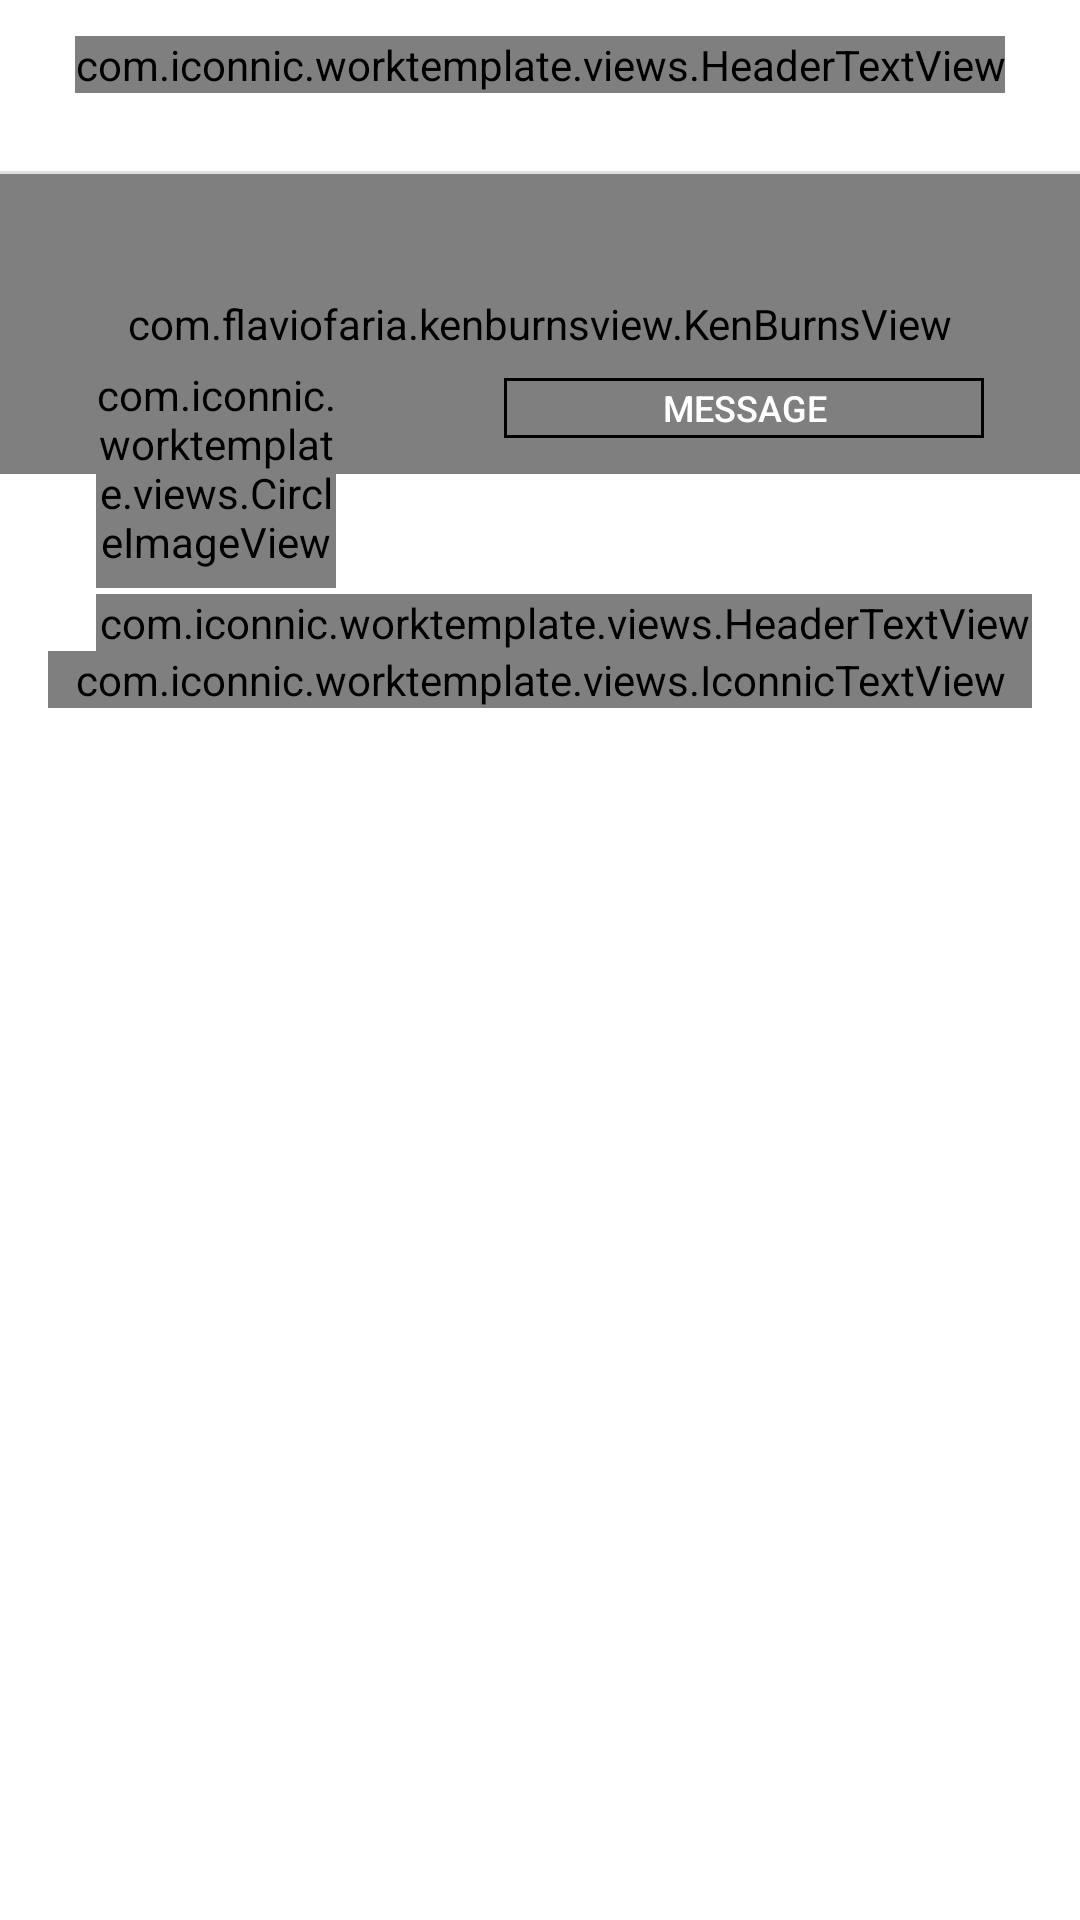

Layout XML and referenced resources for this Android screen:
<!-- AndroidManifest.xml: application theme AppTheme -->
<!-- res/layout/activity_user.xml -->
<RelativeLayout xmlns:android="http://schemas.android.com/apk/res/android"
    xmlns:tools="http://schemas.android.com/tools"
    xmlns:app="http://schemas.android.com/apk/res-auto"
    android:layout_width="match_parent"
    android:layout_height="match_parent"
    android:background="@color/white"
    tools:context="com.example.worktemplate.UserActivity" >
    
    <RelativeLayout
        android:layout_width="match_parent"
        android:layout_height="58dp"
        android:id="@+id/toolbar"
        android:background="@color/white">
        
       <ImageView
        android:id="@+id/close"
        android:layout_width="42dp"
        android:layout_height="42dp"
        android:layout_marginLeft="16dp"
        android:layout_alignParentLeft="true"
        android:layout_centerVertical="true"
        android:padding="8dp"
        android:layout_marginTop="4dp"
        android:src="@drawable/close"/>

        <com.example.worktemplate.views.HeaderTextView
            android:id="@+id/textView1"
            android:layout_width="wrap_content"
            android:layout_height="wrap_content"
            android:layout_alignParentTop="true"
            android:layout_centerHorizontal="true"
            android:layout_marginTop="12dp"
            android:text="@string/userprofile"
            android:textColor="@color/black"
            android:textSize="18dp"/>

	<View android:layout_width="match_parent" android:layout_alignParentBottom="true" android:layout_height="1dp" android:background="@color/light"/>
    </RelativeLayout>
    
	<com.flaviofaria.kenburnsview.KenBurnsView 
       android:id="@+id/backdrop"
       android:layout_below="@+id/toolbar"
       android:layout_width="match_parent" 
       android:layout_height="100dp" 
       android:scaleType="centerCrop"
       app:layout_collapseMode="parallax"
       android:src="@drawable/placeholder1"/>
	
	<com.example.worktemplate.views.CircleImageView
       android:id="@+id/pic"
       android:layout_width="80dp"
       android:layout_height="80dp"
       android:layout_alignParentLeft="true"
       android:layout_alignParentTop="true"
       android:layout_marginLeft="32dp"
       android:layout_marginTop="116dp"
       android:layout_marginBottom="2dp"
       android:src="@drawable/placeholder1"
       android:scaleType="centerCrop"
       app:civ_border_color="@color/black"
       app:civ_border_width="1dp" />
	
	<android.support.design.widget.TabLayout
       android:id="@+id/tab_layout"
       android:layout_width="match_parent"
       android:layout_height="40dp"
       android:layout_below="@+id/backdrop"
       android:layout_toRightOf="@+id/pic"
       android:layout_marginLeft="0dp"
       android:background="@color/white"
       android:elevation="0dp"
       app:tabSelectedTextColor="@color/black"
       app:tabTextAppearance="@style/CustomTab"
       app:tabTextColor="@color/unselected">
   </android.support.design.widget.TabLayout>
   
	<com.example.worktemplate.views.HeaderTextView 
       android:id="@+id/name"
       android:layout_below="@id/pic"
       android:layout_height="wrap_content"
       android:layout_width="match_parent"
       android:layout_marginLeft="32dp"
       android:layout_marginRight="16dp"
       android:gravity="left"
       android:textSize="18dp"
       android:textColor="@color/black"
       android:text="UserName"/>
	
	<com.example.worktemplate.views.IconnicTextView 
       android:id="@+id/status"
       android:layout_below="@id/name"
       android:layout_height="wrap_content"
       android:layout_width="match_parent"
       android:layout_marginLeft="16dp"
       android:layout_marginRight="16dp"
       android:gravity="left"
       android:textSize="12dp"
       android:textColor="@color/black"
       android:text="Enter your profile status here..."/>
	
	<android.support.v4.view.ViewPager
	    android:id="@+id/pager"
	    android:layout_width="match_parent"
	    android:layout_height="wrap_content"
	    android:layout_below="@id/status"
	    android:background="@color/white" />
	
	<Button
       android:id="@+id/message"
       android:layout_width="160dp"
       android:layout_height="20dp"
       android:layout_alignBottom="@+id/backdrop"
       android:layout_alignRight="@+id/name"
       android:layout_marginRight="16dp"
       android:layout_marginBottom="12dp"
       android:background="@drawable/square"
       android:text="@string/message"
       android:textColor="@color/white"
       android:textSize="12dp" />

</RelativeLayout>
<!-- resources referenced by this layout -->
<resources>
  <color name="black">#000</color>
  <color name="light">#20000000</color>
  <color name="unselected">#40000000</color>
  <color name="white">#ffffffff</color>
  <!-- drawable placeholder1: jpg bitmap (drawable-hdpi, 39468 bytes) -->
  <!-- drawable square (drawable-hdpi) -->
  <?xml version="1.0" encoding="utf-8"?>
  <selector xmlns:android="http://schemas.android.com/apk/res/android">
      <item>
      <shape android:shape="rectangle">
          
          <gradient
              android:angle="45"
        		android:endColor="#00000000"
        		android:centerColor="#00000000"
        		android:startColor="#00000000"
        		android:type="linear"
              />
          
          <corners android:radius="0dp"/>
          <stroke android:color="@color/black" android:width="1dp"/>
      </shape>
      </item>
  </selector>
  <string name="message">MESSAGE</string>
  <string name="userprofile">User Profile</string>
  <style name="CustomTab" parent="TextAppearance.Design.Tab">
      <item name="android:textSize">8sp</item>
  	</style>
  <style name="AppTheme" parent="Theme.AppCompat.NoActionBar">
         
      </style>
</resources>
